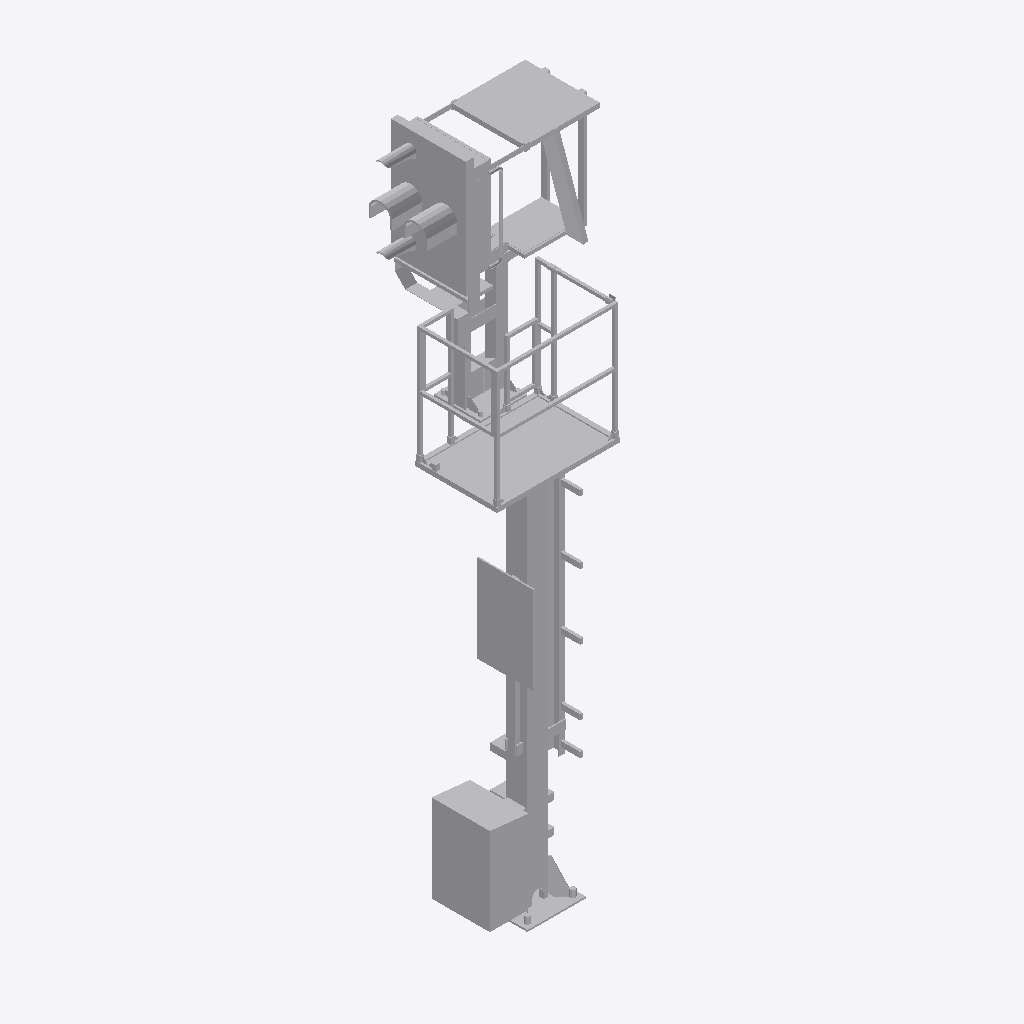
Isometric view of an IFC building model (IFC-SPF (STEP), schema IFC4, length unit metre), seen from the south-west, elements coloured by IFC class: 1 other element (light grey).
Extent 1.5 m × 1.3 m × 5.6 m (x, y, z). Storeys (1): Ebene 1 at 0.00 m. Elements (1): 1 IfcBuildingElementProxy.

HEADER;
FILE_DESCRIPTION(('ViewDefinition [ReferenceView_V1.1]'),'2;1');
FILE_NAME('','2022-12-02T13:43:46',(''),(''),'The EXPRESS Data Manager Version 5.02.0100.07 : ','20211019_1515(x64) - Exporter 20.2.60.15 - Defau','');
FILE_SCHEMA(('IFC4'));
ENDSEC;
DATA;
#107=IFCPROJECT('1zKUqXbJ99zuhI9seohdgk',#42,'',$,$,'','',(#98),#93);
#20898=IFCSITE('1zKUqXbJ99zuhI9seohdgi',#42,'Default',$,$,#20895,$,$,.ELEMENT.,(42,24,53,508911),(-71,-15,-29,-58837),0.0,$,$);
#122=IFCBUILDING('1zKUqXbJ99zuhI9seohdgl',#42,'',$,$,#33,$,'',.ELEMENT.,$,$,$);
#135=IFCBUILDINGSTOREY('1zKUqXbJ99zuhI9shDKOFH',#42,'Ebene 1',$,'Ebene:Ebene 1',#133,$,'Ebene 1',.ELEMENT.,0.0);
#20762=IFCBUILDINGELEMENTPROXY('2OAdD_DYfEBvS4O9emcTVN',#42,'S 8000.5.7-12-16_M3500-A400-VS-R_LOD400-500:S 8000.5.7-12-16_M3500-A400-VS-R_LOD400-500:3347',$,'S 8000.5.7-12-16_M3500-A400-VS-R_LOD400-500:S 8000.5.7-12-16_M3500-A400-VS-R_LOD400-500',#20760,#20754,'3347',$);
ENDSEC;
